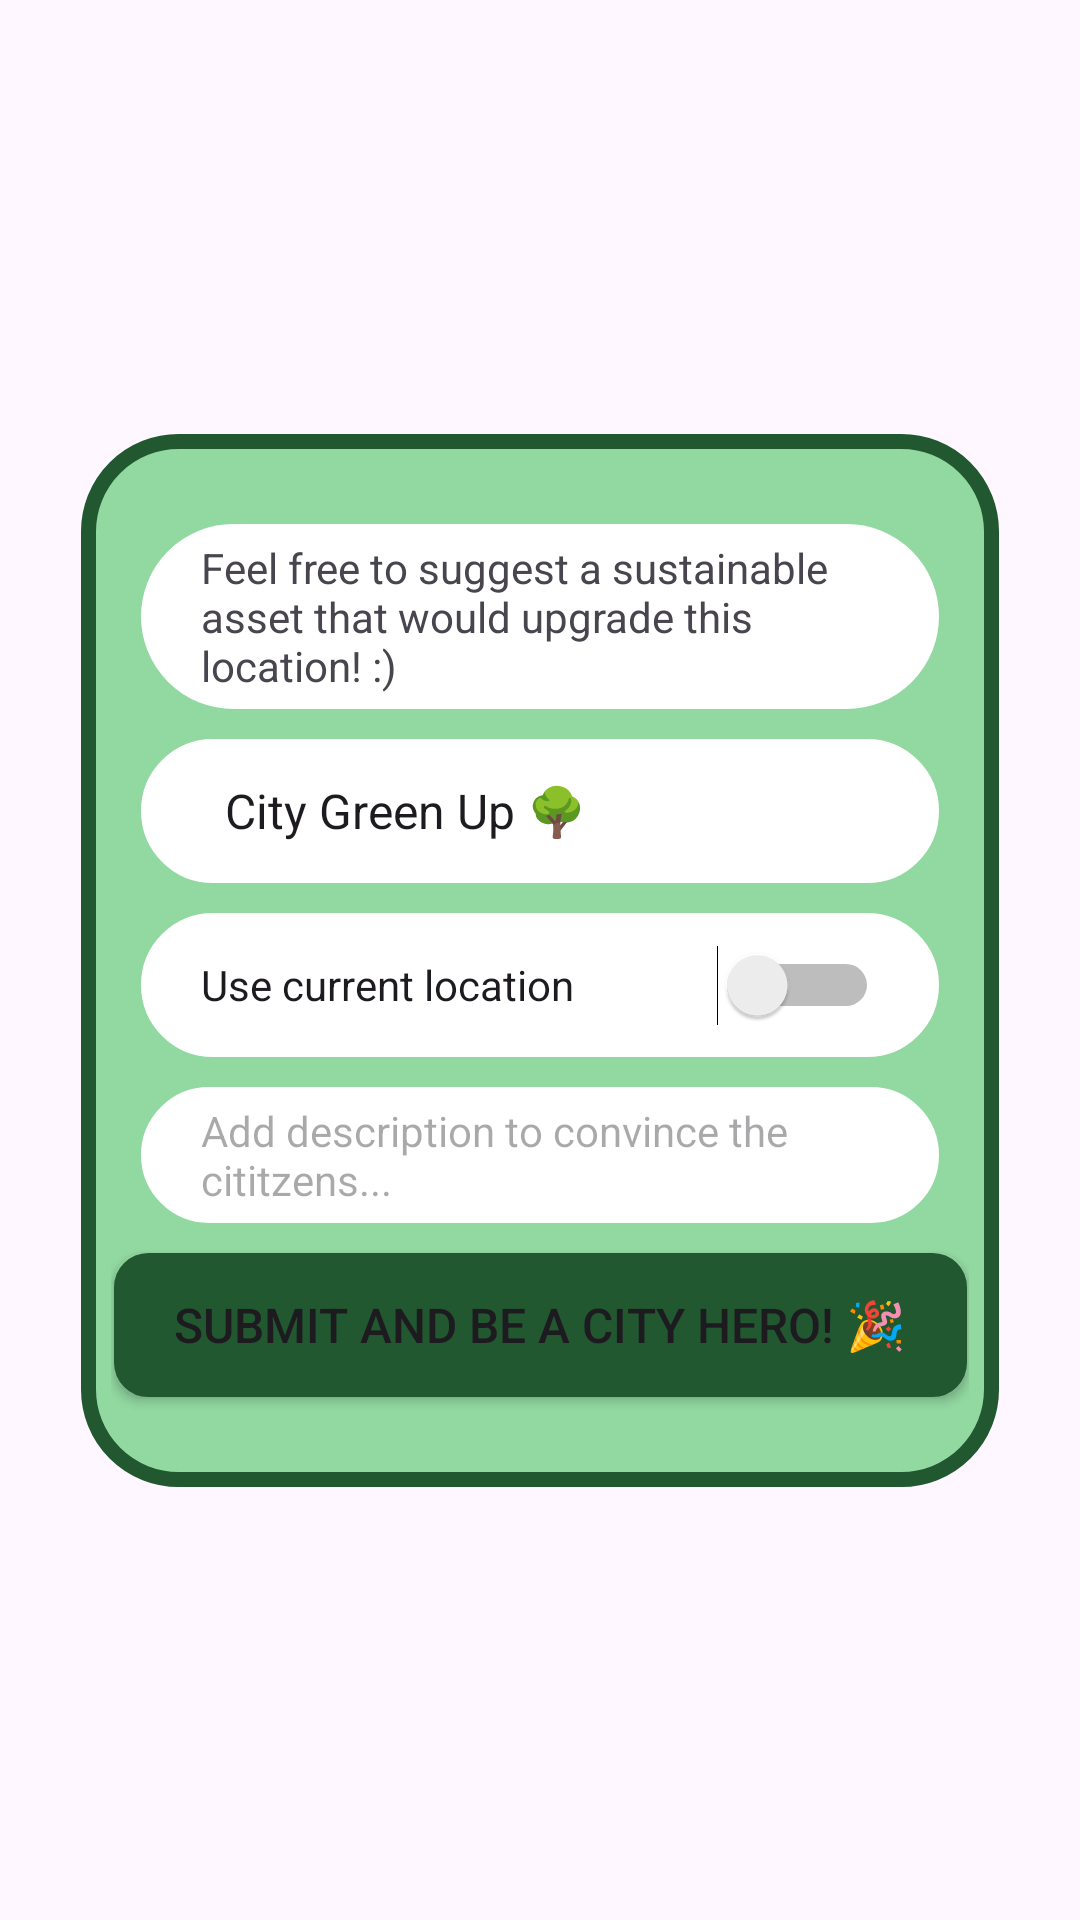

Android layout source for this screen:
<!-- AndroidManifest.xml: application theme Theme.MunichEcoVote -->
<!-- res/layout/add_vote.xml -->
<?xml version="1.0" encoding="utf-8"?>
<androidx.constraintlayout.widget.ConstraintLayout xmlns:android="http://schemas.android.com/apk/res/android"
    xmlns:app="http://schemas.android.com/apk/res-auto"
    xmlns:tools="http://schemas.android.com/tools"
    android:layout_width="match_parent"
    android:layout_height="match_parent"
    android:padding="10dp">

    <androidx.constraintlayout.widget.ConstraintLayout
        android:id="@+id/relativeLayout"
        android:layout_width="wrap_content"
        android:layout_height="wrap_content"
        android:alpha="1.0"
        android:background="@drawable/layout_bg"
        android:backgroundTint="#FFFFFF"
        android:backgroundTintMode="multiply"
        android:padding="10dp"
        app:layout_constraintBottom_toBottomOf="parent"
        app:layout_constraintEnd_toEndOf="parent"
        app:layout_constraintStart_toStartOf="parent"
        app:layout_constraintTop_toTopOf="parent">

        <TextView
            android:id="@+id/textViewAddVote"
            android:layout_width="266dp"
            android:layout_height="wrap_content"
            android:layout_marginStart="10dp"
            android:layout_marginTop="20dp"
            android:layout_marginEnd="10dp"
            android:background="@drawable/bg_icons"
            android:text="Feel free to suggest a sustainable asset that would upgrade this location! :)"
            android:textSize="14sp"
            app:layout_constraintEnd_toEndOf="parent"
            app:layout_constraintStart_toStartOf="parent"
            app:layout_constraintTop_toTopOf="parent" />

        <Spinner
            android:id="@+id/spinnerAddVote"
            android:layout_width="0dp"
            android:layout_height="48dp"
            android:layout_marginStart="10dp"
            android:layout_marginTop="10dp"
            android:layout_marginEnd="10dp"
            android:background="@drawable/bg_icons"
            android:backgroundTint="@color/white"
            android:dropDownWidth="match_parent"
            android:entries="@array/asset_types"
            android:gravity="center_horizontal"
            android:spinnerMode="dropdown"
            app:layout_constraintEnd_toEndOf="parent"
            app:layout_constraintStart_toStartOf="parent"
            app:layout_constraintTop_toBottomOf="@+id/textViewAddVote" />

        <Switch
            android:id="@+id/switchAddVote"
            android:layout_width="0dp"
            android:layout_height="48dp"
            android:layout_marginStart="10dp"
            android:layout_marginTop="10dp"
            android:layout_marginEnd="10dp"
            android:background="@drawable/bg_icons"
            android:checked="false"
            android:foregroundTint="@color/yellow"
            android:text="Use current location"
            android:textSize="14sp"
            app:layout_constraintEnd_toEndOf="parent"
            app:layout_constraintStart_toStartOf="parent"
            app:layout_constraintTop_toBottomOf="@+id/spinnerAddVote"
            tools:ignore="UseSwitchCompatOrMaterialXml" />

        <EditText
            android:id="@+id/editDescription"
            android:layout_width="0dp"
            android:layout_height="wrap_content"
            android:layout_marginStart="10dp"
            android:layout_marginTop="10dp"
            android:layout_marginEnd="10dp"
            android:background="@drawable/bg_icons"
            android:ems="10"
            android:gravity="start|top"
            android:hint="Add description to convince the cititzens..."
            android:inputType="textMultiLine"
            android:textSize="14sp"
            app:layout_constraintEnd_toEndOf="parent"
            app:layout_constraintStart_toStartOf="parent"
            app:layout_constraintTop_toBottomOf="@+id/switchAddVote" />

        <Button
            android:id="@+id/buttonAddVote"
            android:layout_width="match_parent"
            android:layout_height="48dp"
            android:layout_marginTop="10dp"
            android:layout_marginBottom="20dp"
            android:background="@drawable/background_button"
            android:backgroundTint="@color/dark_green"
            android:text="Submit and be a city hero! 🎉"
            android:textSize="16sp"
            app:layout_constraintBottom_toBottomOf="parent"
            app:layout_constraintEnd_toEndOf="parent"
            app:layout_constraintStart_toStartOf="parent"
            app:layout_constraintTop_toBottomOf="@+id/editDescription" />

    </androidx.constraintlayout.widget.ConstraintLayout>
</androidx.constraintlayout.widget.ConstraintLayout>
<!-- resources referenced by this layout -->
<resources>
  <string-array name="asset_types">
          <item>City Green Up 🌳</item>
          <item>Water Fountain 💧</item>
          <item>Public Roofing ☂️</item>
      </string-array>
  <color name="dark_green">#215830</color>
  <color name="white">#FFFFFFFF</color>
  <color name="yellow">#ffdd00</color>
  <!-- drawable background_button (drawable) -->
  <?xml version="1.0" encoding="UTF-8"?>
  <shape xmlns:android="http://schemas.android.com/apk/res/android">
      <solid android:color="@color/dark_green"/>
      <stroke android:width="3dp" android:color="@color/dark_green" />
      <corners android:radius="10dp"/>
      <padding android:left="20dp" android:top="5dp" android:right="20dp" android:bottom="5dp" />
  </shape>
  <!-- drawable bg_icons (drawable) -->
  <?xml version="1.0" encoding="UTF-8"?>
  <shape xmlns:android="http://schemas.android.com/apk/res/android">
      <solid android:color="#FFFFFF"/>
      <stroke android:width="3dp" android:color="#FFFFFF" />
      <corners android:radius="30dp"/>
      <padding android:left="20dp" android:top="5dp" android:right="20dp" android:bottom="5dp" />
  </shape>
  <!-- drawable layout_bg (drawable) -->
  <?xml version="1.0" encoding="UTF-8"?>
  <shape xmlns:android="http://schemas.android.com/apk/res/android">
      <solid android:color="@color/light_green"/>
      <stroke android:width="5dp" android:color="@color/dark_green" />
      <corners android:radius="30dp"/>
      <padding android:left="0dp" android:top="0dp" android:right="0dp" android:bottom="0dp" />
  </shape>
  <style name="Theme.MunichEcoVote" parent="Base.Theme.MunichEcoVote" />
  <color name="light_green">#92D8A1</color>
  <style name="Base.Theme.MunichEcoVote" parent="Theme.Material3.DayNight.NoActionBar">
          
          <item name="colorPrimary">@color/dark_green</item> --&gt;
          <item name="colorAccent">@color/yellow</item>
  
      </style>
</resources>
